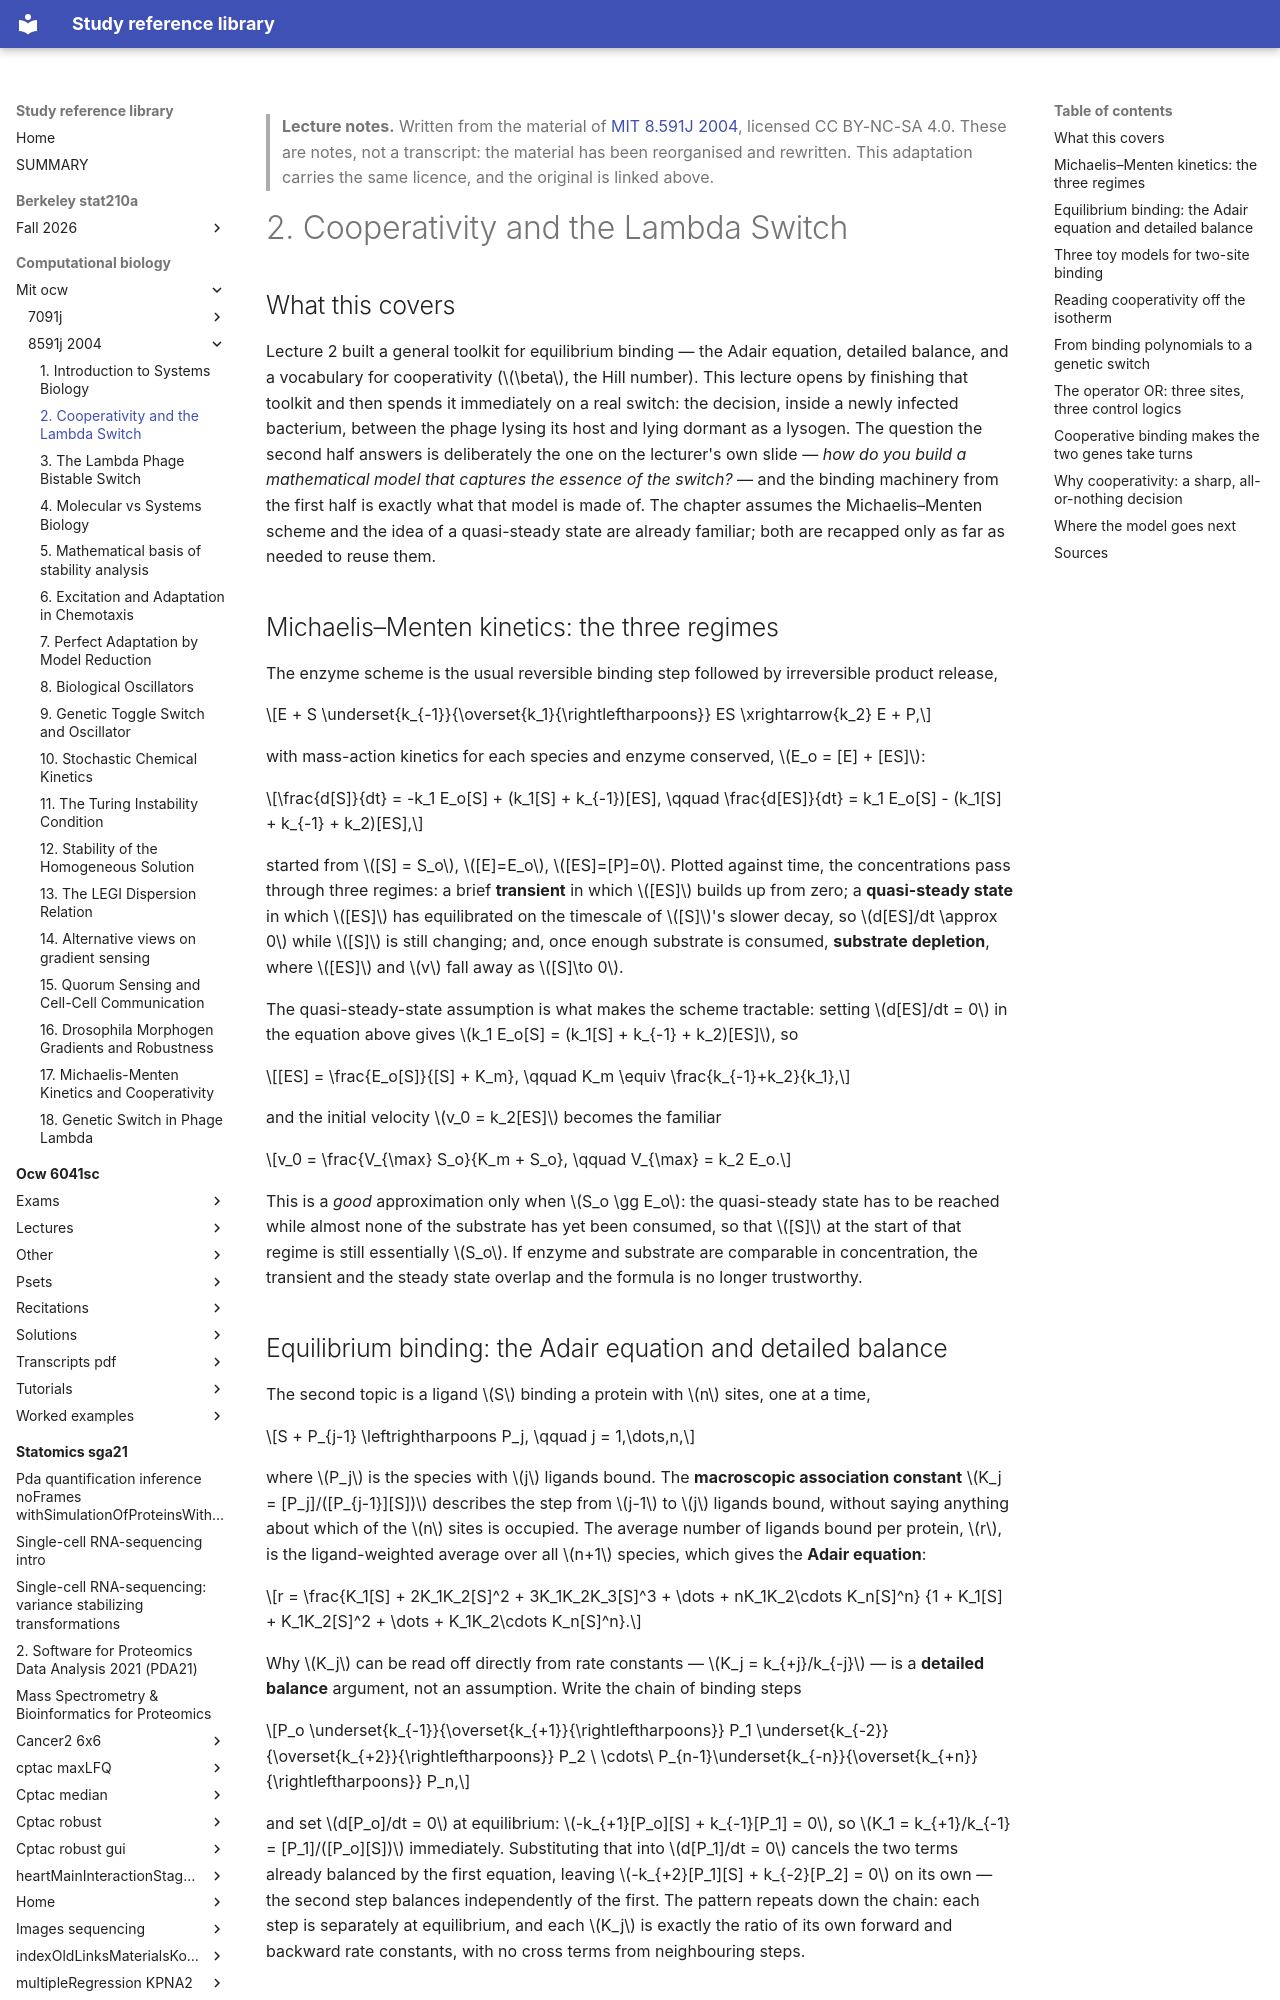

repository: Claptar/knowledge-base-library · page: computational-biology/mit-ocw/8591j-2004/02-cooperativity-and-the-lambda-switch/index.html · generator: mkdocs

---
title: "2. Cooperativity and the Lambda Switch"
course: "MIT 8.591J 2004"
chapter: 2
source: "https://ocw.mit.edu/courses/8-591j-systems-biology-fall-2004/"
licence: "CC BY-NC-SA 4.0"
written: "2026-09-20"
---

> **Lecture notes.** Written from the material of [MIT 8.591J 2004](https://ocw.mit.edu/courses/8-591j-systems-biology-fall-2004/), licensed CC BY-NC-SA 4.0. These are notes, not a transcript: the material has been reorganised and rewritten. This adaptation carries the same licence, and the original is linked above.

# 2. Cooperativity and the Lambda Switch

## What this covers

Lecture 2 built a general toolkit for equilibrium binding — the Adair equation, detailed
balance, and a vocabulary for cooperativity ($\beta$, the Hill number). This lecture opens by
finishing that toolkit and then spends it immediately on a real switch: the decision, inside a
newly infected bacterium, between the phage lysing its host and lying dormant as a lysogen. The
question the second half answers is deliberately the one on the lecturer's own slide — *how do
you build a mathematical model that captures the essence of the switch?* — and the binding
machinery from the first half is exactly what that model is made of. The chapter assumes the
Michaelis–Menten scheme and the idea of a quasi-steady state are already familiar; both are
recapped only as far as needed to reuse them.

## Michaelis–Menten kinetics: the three regimes

The enzyme scheme is the usual reversible binding step followed by irreversible product release,

$$E + S \underset{k_{-1}}{\overset{k_1}{\rightleftharpoons}} ES \xrightarrow{k_2} E + P,$$

with mass-action kinetics for each species and enzyme conserved, $E_o = [E] + [ES]$:

$$\frac{d[S]}{dt} = -k_1 E_o[S] + (k_1[S] + k_{-1})[ES], \qquad
\frac{d[ES]}{dt} = k_1 E_o[S] - (k_1[S] + k_{-1} + k_2)[ES],$$

started from $[S] = S_o$, $[E]=E_o$, $[ES]=[P]=0$. Plotted against time, the concentrations pass
through three regimes: a brief **transient** in which $[ES]$ builds up from zero; a **quasi-steady
state** in which $[ES]$ has equilibrated on the timescale of $[S]$'s slower decay, so
$d[ES]/dt \approx 0$ while $[S]$ is still changing; and, once enough substrate is consumed,
**substrate depletion**, where $[ES]$ and $v$ fall away as $[S]\to 0$.

The quasi-steady-state assumption is what makes the scheme tractable: setting $d[ES]/dt = 0$ in
the equation above gives $k_1 E_o[S] = (k_1[S] + k_{-1} + k_2)[ES]$, so

$$[ES] = \frac{E_o[S]}{[S] + K_m}, \qquad K_m \equiv \frac{k_{-1}+k_2}{k_1},$$

and the initial velocity $v_0 = k_2[ES]$ becomes the familiar

$$v_0 = \frac{V_{\max} S_o}{K_m + S_o}, \qquad V_{\max} = k_2 E_o.$$

This is a *good* approximation only when $S_o \gg E_o$: the quasi-steady state has to be reached
while almost none of the substrate has yet been consumed, so that $[S]$ at the start of that
regime is still essentially $S_o$. If enzyme and substrate are comparable in concentration, the
transient and the steady state overlap and the formula is no longer trustworthy.

## Equilibrium binding: the Adair equation and detailed balance

The second topic is a ligand $S$ binding a protein with $n$ sites, one at a time,

$$S + P_{j-1} \leftrightharpoons P_j, \qquad j = 1,\dots,n,$$

where $P_j$ is the species with $j$ ligands bound. The **macroscopic association constant**
$K_j = [P_j]/([P_{j-1}][S])$ describes the step from $j-1$ to $j$ ligands bound, without saying
anything about which of the $n$ sites is occupied. The average number of ligands bound per
protein, $r$, is the ligand-weighted average over all $n+1$ species, which gives the **Adair
equation**:

$$r = \frac{K_1[S] + 2K_1K_2[S]^2 + 3K_1K_2K_3[S]^3 + \dots + nK_1K_2\cdots K_n[S]^n}
{1 + K_1[S] + K_1K_2[S]^2 + \dots + K_1K_2\cdots K_n[S]^n}.$$

Why $K_j$ can be read off directly from rate constants — $K_j = k_{+j}/k_{-j}$ — is a **detailed
balance** argument, not an assumption. Write the chain of binding steps

$$P_o \underset{k_{-1}}{\overset{k_{+1}}{\rightleftharpoons}} P_1 \underset{k_{-2}}{\overset{k_{+2}}{\rightleftharpoons}} P_2 \ \cdots\ P_{n-1}\underset{k_{-n}}{\overset{k_{+n}}{\rightleftharpoons}} P_n,$$

and set $d[P_o]/dt = 0$ at equilibrium: $-k_{+1}[P_o][S] + k_{-1}[P_1] = 0$, so
$K_1 = k_{+1}/k_{-1} = [P_1]/([P_o][S])$ immediately. Substituting that into $d[P_1]/dt = 0$
cancels the two terms already balanced by the first equation, leaving
$-k_{+2}[P_1][S] + k_{-2}[P_2] = 0$ on its own — the second step balances independently of the
first. The pattern repeats down the chain: each step is separately at equilibrium, and each
$K_j$ is exactly the ratio of its own forward and backward rate constants, with no cross terms
from neighbouring steps.
